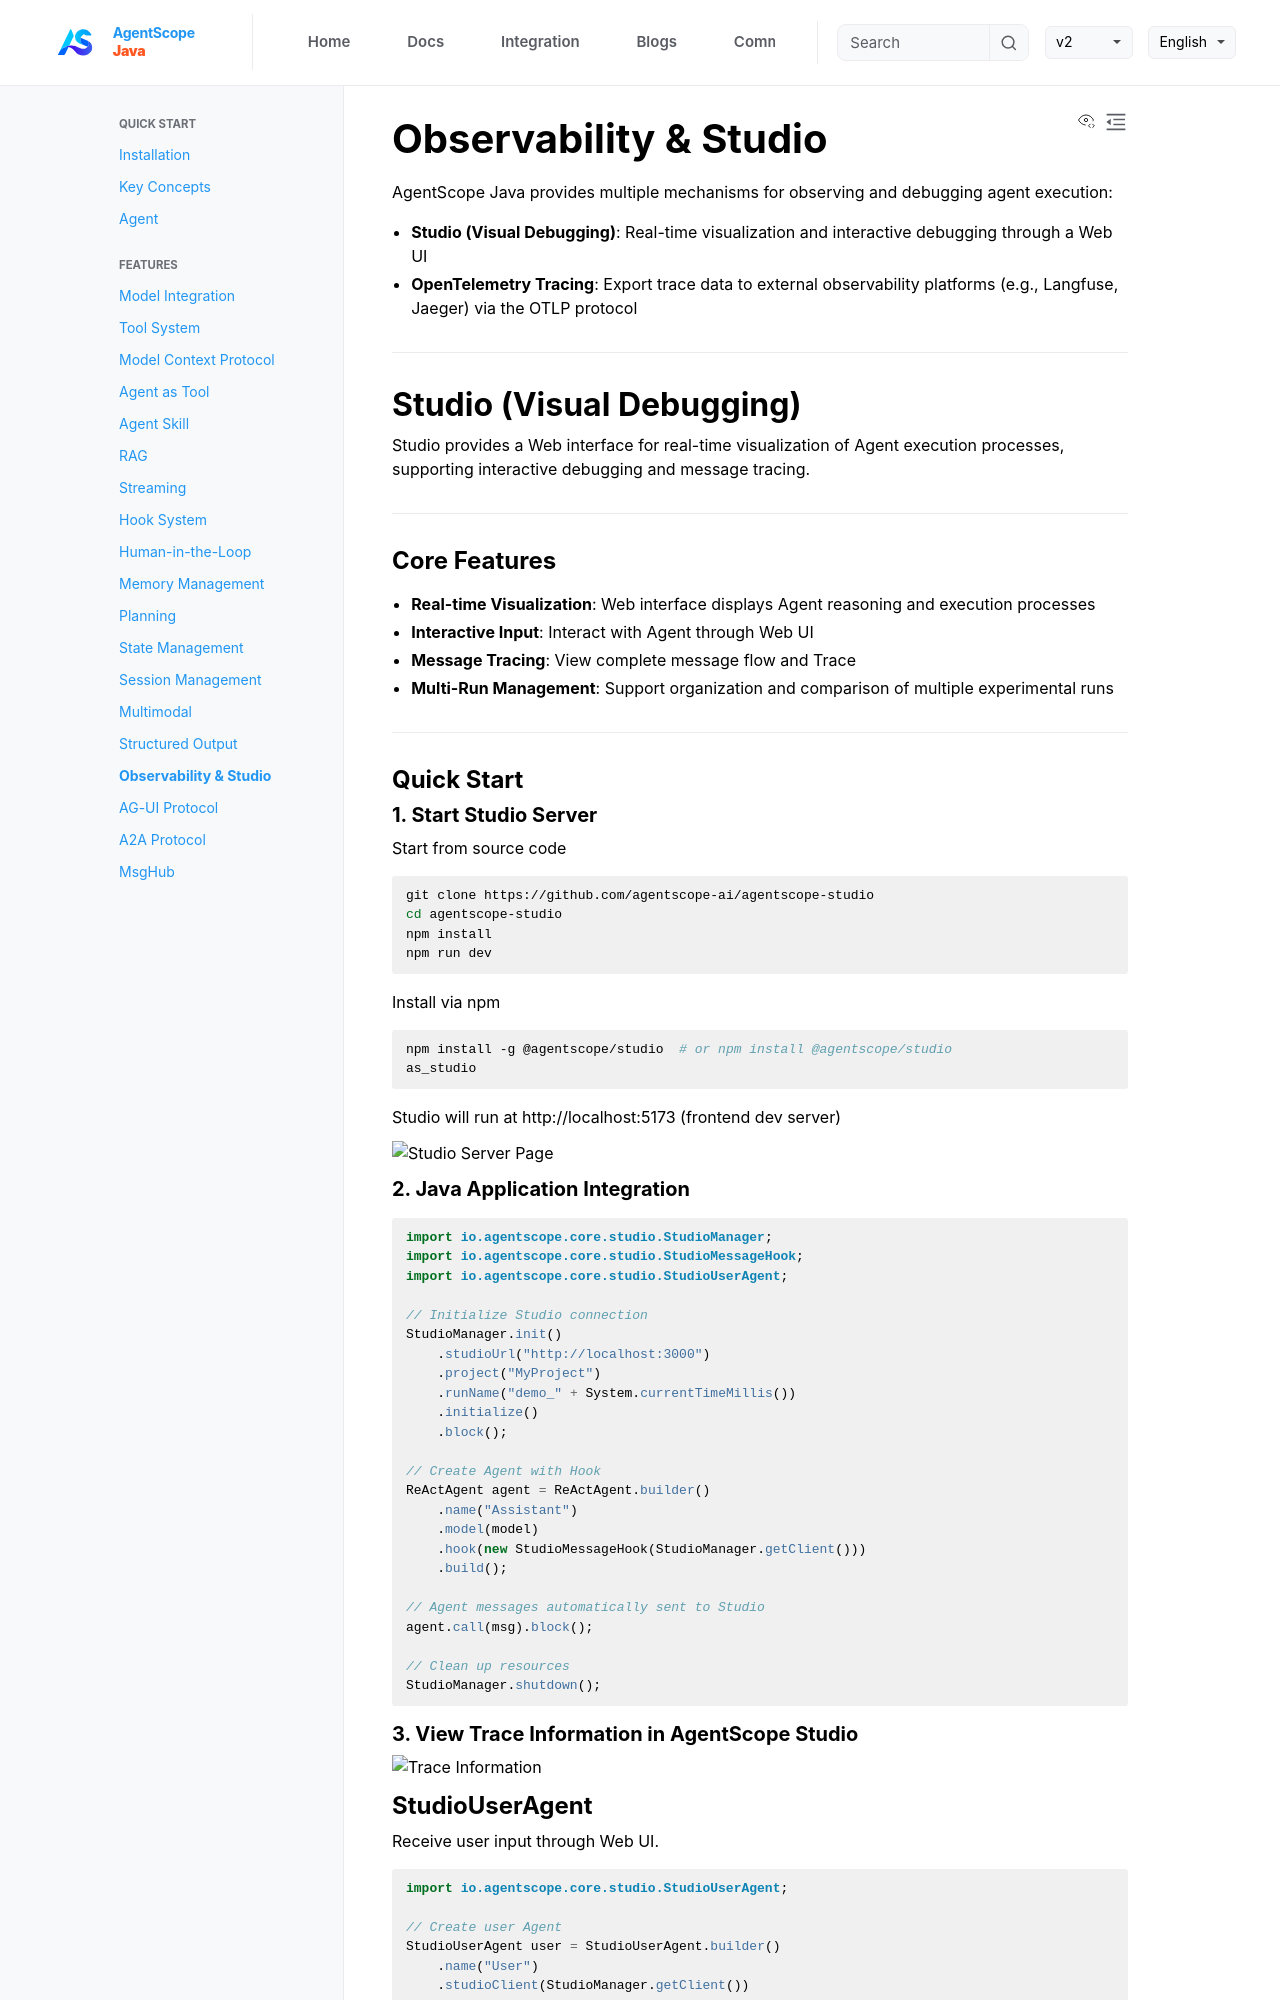

repository: lifl00001/agentscope-java · page: v1/en/docs/task/observability.html · generator: jekyll

# Observability & Studio

AgentScope Java provides multiple mechanisms for observing and debugging agent execution:

- **Studio (Visual Debugging)**: Real-time visualization and interactive debugging through a Web UI
- **OpenTelemetry Tracing**: Export trace data to external observability platforms (e.g., Langfuse, Jaeger) via the OTLP protocol

---

## Studio (Visual Debugging)

Studio provides a Web interface for real-time visualization of Agent execution processes, supporting interactive debugging and message tracing.

---

### Core Features

- **Real-time Visualization**: Web interface displays Agent reasoning and execution processes
- **Interactive Input**: Interact with Agent through Web UI
- **Message Tracing**: View complete message flow and Trace
- **Multi-Run Management**: Support organization and comparison of multiple experimental runs

---

### Quick Start

#### 1. Start Studio Server

Start from source code
```bash
git clone https://github.com/agentscope-ai/agentscope-studio
cd agentscope-studio
npm install
npm run dev
```
Install via npm
```bash
npm install -g @agentscope/studio  # or npm install @agentscope/studio
as_studio
```
Studio will run at http://localhost:5173 (frontend dev server)

![Studio Server Page](../../imgs/studioServer.png)


#### 2. Java Application Integration

```java
import io.agentscope.core.studio.StudioManager;
import io.agentscope.core.studio.StudioMessageHook;
import io.agentscope.core.studio.StudioUserAgent;

// Initialize Studio connection
StudioManager.init()
    .studioUrl("http://localhost:3000")
    .project("MyProject")
    .runName("demo_" + System.currentTimeMillis())
    .initialize()
    .block();

// Create Agent with Hook
ReActAgent agent = ReActAgent.builder()
    .name("Assistant")
    .model(model)
    .hook(new StudioMessageHook(StudioManager.getClient()))
    .build();

// Agent messages automatically sent to Studio
agent.call(msg).block();

// Clean up resources
StudioManager.shutdown();
```

#### 3. View Trace Information in AgentScope Studio

![Trace Information](../../imgs/studioServer-trace.png)



### StudioUserAgent

Receive user input through Web UI.

```java
import io.agentscope.core.studio.StudioUserAgent;

// Create user Agent
StudioUserAgent user = StudioUserAgent.builder()
    .name("User")
    .studioClient(StudioManager.getClient())
    .webSocketClient(StudioManager.getWebSocketClient())
    .build();

// Wait for Web UI user input
Msg userInput = user.call(null).block();
```
You can find the Project in Studio's Projects and debug through the WebUI

![Studio Server Web UI Input Interface](../../imgs/studioServer-webUI.png)
